Run: headless pygame with SDL's dummy video driver; simulated clock (each Clock.tick advances the game by its frame time, no real sleeping); random seed 0; keys injected as events and as key.get_pressed() state; mouse plan: one left click at the window centre at the start of phase 2, then a move to the lower-right quarter at the start of phase 3.
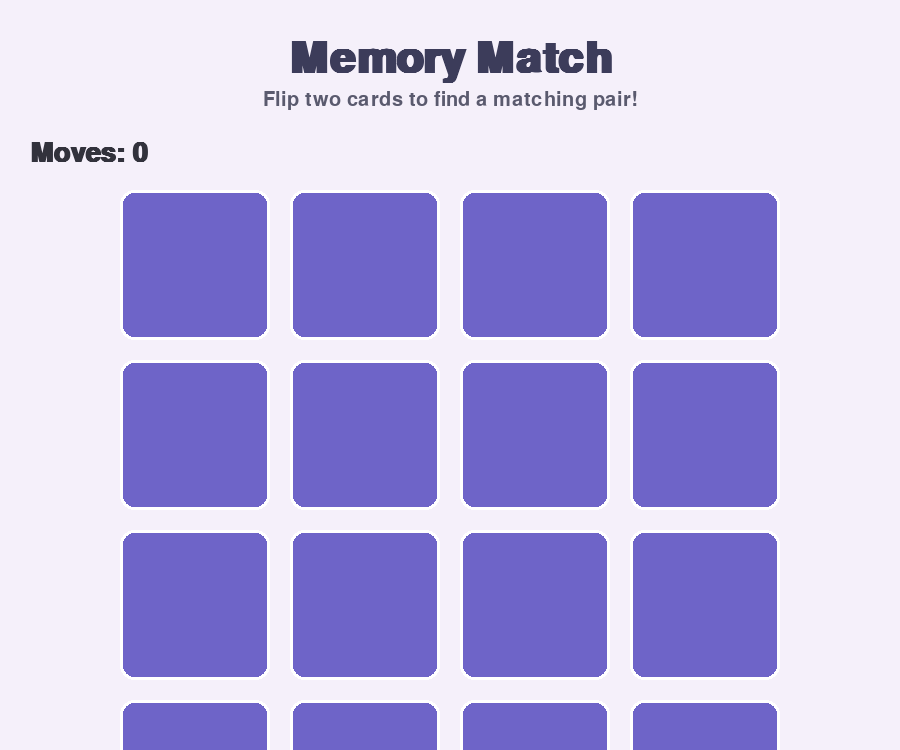
Frame 1 of 4 · flips 1–60 · no input
Frame 2 of 4 · flips 61–180 · clicked the window centre · tapped SPACE, RETURN · held RIGHT (→), D · screen unchanged from frame 1, image omitted
Frame 3 of 4 · flips 181–300 · moved the mouse to the lower-right quarter · held DOWN (↓), S · screen unchanged from frame 2, image omitted
Frame 4 of 4 · flips 301–420 · held LEFT (←), A, UP (↑), W · screen unchanged from frame 3, image omitted

The pygame program that drew these frames:

import math
import random
import sys

import pygame

WIDTH, HEIGHT = 900, 750
BG_COLOR = (245, 240, 250)
TEXT_COLOR = (50, 50, 60)
TITLE_COLOR = (60, 60, 90)

ROWS, COLS = 4, 4
CARD_W, CARD_H = 150, 150
CARD_GAP = 20
GRID_TOP = 190

CARD_BACK = (110, 100, 200)
CARD_FRONT = (255, 255, 255)
MATCH_COLOR = (140, 200, 120)

FLIP_BACK_DELAY_MS = 700

SHAPES = ["circle", "square", "triangle", "star", "heart", "diamond", "cross", "hexagon"]
SHAPE_COLORS = {
    "circle": (230, 90, 110),
    "square": (255, 190, 90),
    "triangle": (90, 160, 230),
    "star": (255, 210, 60),
    "heart": (220, 110, 150),
    "diamond": (20, 150, 140),
    "cross": (150, 80, 190),
    "hexagon": (120, 180, 40),
}


def draw_shape(surf, shape, center, size, color):
    if shape == "circle":
        pygame.draw.circle(surf, color, center, size // 2)
    elif shape == "square":
        rect = pygame.Rect(0, 0, size, size)
        rect.center = center
        pygame.draw.rect(surf, color, rect, border_radius=10)
    elif shape == "triangle":
        h = size
        pts = [
            (center[0], center[1] - h / 2),
            (center[0] - h / 2, center[1] + h / 2),
            (center[0] + h / 2, center[1] + h / 2),
        ]
        pygame.draw.polygon(surf, color, pts)
    elif shape == "star":
        points = []
        for i in range(10):
            angle = math.pi / 2 + i * math.pi / 5
            r = size / 2 if i % 2 == 0 else size / 4.5
            points.append((center[0] + math.cos(angle) * r, center[1] - math.sin(angle) * r))
        pygame.draw.polygon(surf, color, points)
    elif shape == "heart":
        r = size // 4
        pygame.draw.circle(surf, color, (center[0] - r, center[1] - r // 2), r)
        pygame.draw.circle(surf, color, (center[0] + r, center[1] - r // 2), r)
        pts = [
            (center[0] - size / 2, center[1] - r // 4),
            (center[0] + size / 2, center[1] - r // 4),
            (center[0], center[1] + size / 2),
        ]
        pygame.draw.polygon(surf, color, pts)
    elif shape == "diamond":
        pts = [
            (center[0], center[1] - size / 2),
            (center[0] + size / 2, center[1]),
            (center[0], center[1] + size / 2),
            (center[0] - size / 2, center[1]),
        ]
        pygame.draw.polygon(surf, color, pts)
    elif shape == "cross":
        thick = size // 3
        rect1 = pygame.Rect(0, 0, thick, size)
        rect1.center = center
        rect2 = pygame.Rect(0, 0, size, thick)
        rect2.center = center
        pygame.draw.rect(surf, color, rect1, border_radius=6)
        pygame.draw.rect(surf, color, rect2, border_radius=6)
    elif shape == "hexagon":
        points = []
        for i in range(6):
            angle = math.pi / 6 + i * math.pi / 3
            points.append(
                (center[0] + math.cos(angle) * size / 2, center[1] + math.sin(angle) * size / 2)
            )
        pygame.draw.polygon(surf, color, points)


class Card:
    def __init__(self, shape, rect):
        self.shape = shape
        self.rect = rect
        self.face_up = False
        self.matched = False

    def draw(self, screen):
        color = MATCH_COLOR if self.matched else (CARD_FRONT if self.face_up else CARD_BACK)
        pygame.draw.rect(screen, color, self.rect, border_radius=14)
        pygame.draw.rect(screen, (255, 255, 255), self.rect, width=3, border_radius=14)
        if self.face_up or self.matched:
            draw_shape(screen, self.shape, self.rect.center, 70, SHAPE_COLORS[self.shape])


def build_cards():
    shapes = SHAPES * 2
    random.shuffle(shapes)
    grid_w = COLS * CARD_W + (COLS - 1) * CARD_GAP
    start_x = (WIDTH - grid_w) // 2
    cards = []
    for i, shape in enumerate(shapes):
        row, col = divmod(i, COLS)
        x = start_x + col * (CARD_W + CARD_GAP)
        y = GRID_TOP + row * (CARD_H + CARD_GAP)
        cards.append(Card(shape, pygame.Rect(x, y, CARD_W, CARD_H)))
    return cards


def main():
    pygame.init()
    screen = pygame.display.set_mode((WIDTH, HEIGHT))
    pygame.display.set_caption("Memory Match")
    clock = pygame.time.Clock()

    title_font = pygame.font.SysFont(None, 64, bold=True)
    subtitle_font = pygame.font.SysFont(None, 30)
    hud_font = pygame.font.SysFont(None, 40, bold=True)
    big_font = pygame.font.SysFont(None, 64, bold=True)

    def new_game():
        return build_cards(), [], 0, None

    cards, open_cards, moves, resolve_at = new_game()
    won = False
    running = True

    while running:
        now = pygame.time.get_ticks()

        for event in pygame.event.get():
            if event.type == pygame.QUIT:
                running = False
            elif event.type == pygame.KEYDOWN:
                if event.key == pygame.K_ESCAPE:
                    running = False
                elif won and event.key in (pygame.K_SPACE, pygame.K_RETURN):
                    cards, open_cards, moves, resolve_at = new_game()
                    won = False
            elif event.type == pygame.MOUSEBUTTONDOWN and event.button == 1:
                if won:
                    cards, open_cards, moves, resolve_at = new_game()
                    won = False
                elif resolve_at is None and len(open_cards) < 2:
                    for card in cards:
                        if (
                            not card.face_up
                            and not card.matched
                            and card.rect.collidepoint(event.pos)
                        ):
                            card.face_up = True
                            open_cards.append(card)
                            if len(open_cards) == 2:
                                moves += 1
                                if open_cards[0].shape == open_cards[1].shape:
                                    open_cards[0].matched = True
                                    open_cards[1].matched = True
                                    open_cards = []
                                    if all(c.matched for c in cards):
                                        won = True
                                else:
                                    resolve_at = now + FLIP_BACK_DELAY_MS
                            break

        if resolve_at is not None and now >= resolve_at:
            for card in open_cards:
                card.face_up = False
            open_cards = []
            resolve_at = None

        screen.fill(BG_COLOR)

        title_surf = title_font.render("Memory Match", True, TITLE_COLOR)
        screen.blit(title_surf, title_surf.get_rect(center=(WIDTH // 2, 60)))
        subtitle_surf = subtitle_font.render(
            "Flip two cards to find a matching pair!", True, (90, 90, 110)
        )
        screen.blit(subtitle_surf, subtitle_surf.get_rect(center=(WIDTH // 2, 100)))

        for card in cards:
            card.draw(screen)

        moves_surf = hud_font.render(f"Moves: {moves}", True, TEXT_COLOR)
        screen.blit(moves_surf, (30, 140))

        if won:
            overlay = pygame.Surface((WIDTH, HEIGHT), pygame.SRCALPHA)
            overlay.fill((0, 0, 0, 140))
            screen.blit(overlay, (0, 0))
            done_surf = big_font.render(f"Matched in {moves} moves!", True, (255, 255, 255))
            screen.blit(done_surf, done_surf.get_rect(center=(WIDTH // 2, HEIGHT // 2 - 20)))
            again_surf = subtitle_font.render(
                "Click or press Enter to play again", True, (230, 230, 230)
            )
            screen.blit(
                again_surf, again_surf.get_rect(center=(WIDTH // 2, HEIGHT // 2 + 40))
            )

        pygame.display.flip()
        clock.tick(60)

    pygame.quit()
    sys.exit()


if __name__ == "__main__":
    main()
